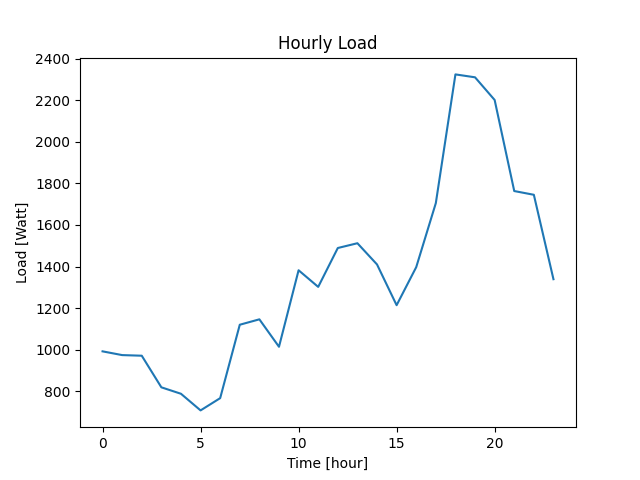

Values plotted in this chart, from the file beside it:
Datetime, Load
2022-04-07 10:40:44, 992
2022-04-07 11:40:44, 974
2022-04-07 12:40:44, 971
2022-04-07 13:40:44, 819
2022-04-07 14:40:44, 788
2022-04-07 15:40:44, 708
2022-04-07 16:40:44, 767
2022-04-07 17:40:44, 1120
2022-04-07 18:40:44, 1146
2022-04-07 19:40:44, 1014
2022-04-07 20:40:44, 1382
2022-04-07 21:40:44, 1302
2022-04-07 22:40:44, 1489
2022-04-07 23:40:44, 1512
2022-04-08 00:40:44, 1410
2022-04-08 01:40:44, 1214
2022-04-08 02:40:44, 1397
2022-04-08 03:40:44, 1705
2022-04-08 04:40:44, 2324
2022-04-08 05:40:44, 2310
2022-04-08 06:40:44, 2201
2022-04-08 07:40:44, 1763
2022-04-08 08:40:44, 1745
2022-04-08 09:40:44, 1339
